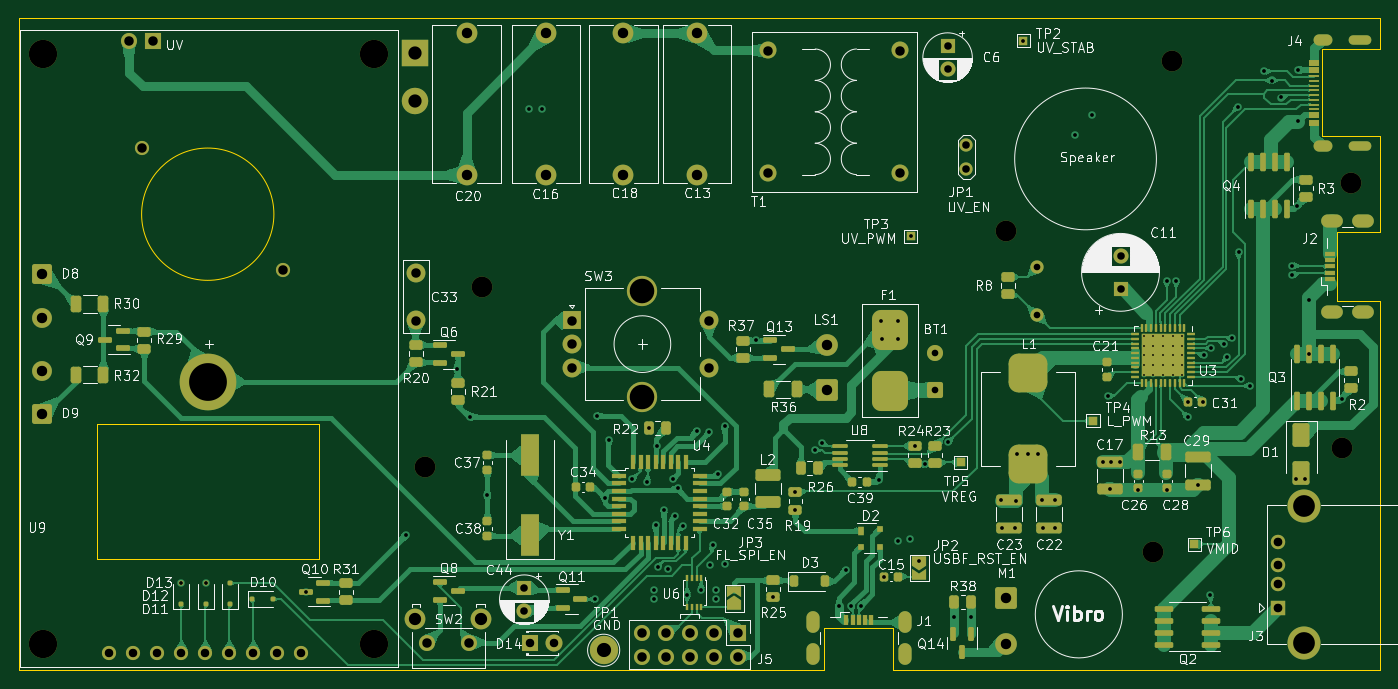
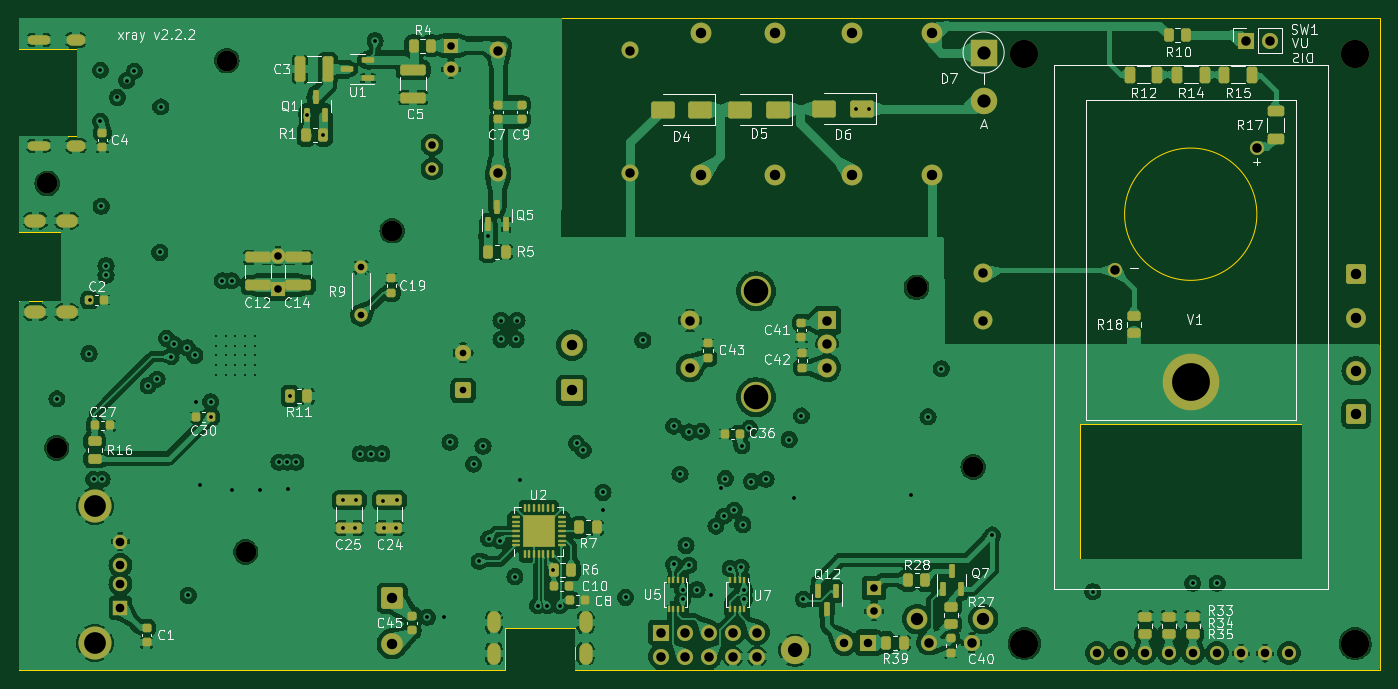
Circuit board: 13 layer files. Board 144.0 x 69.0 mm.
- bottom_copper: xray-v2-B_Cu.gbr (411910 bytes)
- bottom_mask: xray-v2-B_Mask.gbr (12666 bytes)
- paste: xray-v2-B_Paste.gbr (8233 bytes)
- bottom_silk: xray-v2-B_Silkscreen.gbr (96605 bytes)
- outline: xray-v2-Edge_Cuts.gbr (2027 bytes)
- top_copper: xray-v2-F_Cu.gbr (207712 bytes)
- top_mask: xray-v2-F_Mask.gbr (17441 bytes)
- paste: xray-v2-F_Paste.gbr (13416 bytes)
- top_silk: xray-v2-F_Silkscreen.gbr (206143 bytes)
- inner_copper: xray-v2-In1_Cu.gbr (44980 bytes)
- inner_copper: xray-v2-In2_Cu.gbr (36836 bytes)
- drill: xray-v2-NPTH.drl (616 bytes)
- drill: xray-v2-PTH.drl (5194 bytes)

=== bottom_copper: xray-v2-B_Cu.gbr (411910 bytes, source omitted) ===
=== bottom_mask: xray-v2-B_Mask.gbr (12666 bytes, source omitted) ===
=== paste: xray-v2-B_Paste.gbr (8233 bytes, source omitted) ===
=== bottom_silk: xray-v2-B_Silkscreen.gbr (96605 bytes, source omitted) ===
=== outline: xray-v2-Edge_Cuts.gbr ===
%TF.GenerationSoftware,KiCad,Pcbnew,7.0.9-7.0.9~ubuntu22.04.1*%
%TF.CreationDate,2023-11-25T10:37:05+03:00*%
%TF.ProjectId,xray-v2,78726179-2d76-4322-9e6b-696361645f70,rev?*%
%TF.SameCoordinates,Original*%
%TF.FileFunction,Profile,NP*%
%FSLAX46Y46*%
G04 Gerber Fmt 4.6, Leading zero omitted, Abs format (unit mm)*
G04 Created by KiCad (PCBNEW 7.0.9-7.0.9~ubuntu22.04.1) date 2023-11-25 10:37:05*
%MOMM*%
%LPD*%
G01*
G04 APERTURE LIST*
%TA.AperFunction,Profile*%
%ADD10C,0.100000*%
%TD*%
%TA.AperFunction,Profile*%
%ADD11C,0.120000*%
%TD*%
G04 APERTURE END LIST*
D10*
X100000000Y-65500000D02*
X244000000Y-65500000D01*
X244000000Y-134500000D02*
X244000000Y-97725000D01*
X194830497Y-134500000D02*
X244000000Y-134500000D01*
X100000000Y-134500000D02*
X100000000Y-65500000D01*
X182930497Y-134500000D02*
X100000000Y-134500000D01*
X244000000Y-67000000D02*
X244000000Y-65500000D01*
X244000000Y-85825000D02*
X244000000Y-79600000D01*
D11*
%TO.C,J1*%
X185180497Y-130000000D02*
X185180497Y-134500000D01*
X185180497Y-130000000D02*
X192530497Y-130000000D01*
X185180497Y-134500000D02*
X182930497Y-134500000D01*
X192530497Y-130000000D02*
X192530497Y-134500000D01*
X192530497Y-134500000D02*
X194830497Y-134500000D01*
%TO.C,J4*%
X237900000Y-78000000D02*
X244000000Y-78000000D01*
X244000000Y-78000000D02*
X244000000Y-79600000D01*
X237900000Y-68800000D02*
X237900000Y-78000000D01*
X244000000Y-68800000D02*
X237900000Y-68800000D01*
X244000000Y-67000000D02*
X244000000Y-68800000D01*
%TO.C,J2*%
X239495000Y-95475000D02*
X243995000Y-95475000D01*
X239495000Y-95475000D02*
X239495000Y-88125000D01*
X243995000Y-95475000D02*
X243995000Y-97725000D01*
X239495000Y-88125000D02*
X243995000Y-88125000D01*
X243995000Y-88125000D02*
X243995000Y-85825000D01*
%TO.C,V1*%
X108230000Y-108500000D02*
X131730000Y-108500000D01*
X108230000Y-122750000D02*
X108230000Y-108500000D01*
X131730000Y-108500000D02*
X131730000Y-122750000D01*
X131730000Y-122750000D02*
X108230000Y-122750000D01*
X126980000Y-86250000D02*
G75*
G03*
X126980000Y-86250000I-7000000J0D01*
G01*
%TD*%
M02*

=== top_copper: xray-v2-F_Cu.gbr (207712 bytes, source omitted) ===
=== top_mask: xray-v2-F_Mask.gbr (17441 bytes, source omitted) ===
=== paste: xray-v2-F_Paste.gbr (13416 bytes, source omitted) ===
=== top_silk: xray-v2-F_Silkscreen.gbr (206143 bytes, source omitted) ===
=== inner_copper: xray-v2-In1_Cu.gbr (44980 bytes, source omitted) ===
=== inner_copper: xray-v2-In2_Cu.gbr (36836 bytes, source omitted) ===
=== drill: xray-v2-NPTH.drl ===
M48
; DRILL file {KiCad 7.0.9-7.0.9~ubuntu22.04.1} date Сб 25 ноя 2023 10:37:07
; FORMAT={-:-/ absolute / inch / decimal}
; #@! TF.CreationDate,2023-11-25T10:37:07+03:00
; #@! TF.GenerationSoftware,Kicad,Pcbnew,7.0.9-7.0.9~ubuntu22.04.1
; #@! TF.FileFunction,NonPlated,1,4,NPTH
FMAT,2
INCH
; #@! TA.AperFunction,NonPlated,NPTH,ComponentDrill
T1C0.0866
; #@! TA.AperFunction,NonPlated,NPTH,ComponentDrill
T2C0.1181
%
G90
G05
T1
X5.6299Y-4.4488
X5.8661Y-3.7008
X8.0512Y-3.4646
X8.6614Y-4.8031
X8.7402Y-2.7559
X9.4488Y-4.3701
X9.4882Y-3.2677
T2
X4.0386Y-2.7283
X4.0386Y-5.185
X5.4165Y-2.7283
X5.4165Y-5.185
T0
M30

=== drill: xray-v2-PTH.drl (5194 bytes, source omitted) ===
